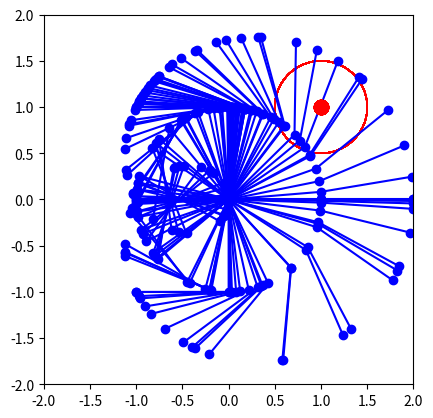

Source code (Python):
import numpy as np
import matplotlib.pyplot as plt

# 2リンクマニピュレータのパラメータ
L1 = 1.0  # リンク1の長さ
L2 = 1.0  # リンク2の長さ

# 初期姿勢と目標姿勢
q_init = np.array([0.0, 0.0])  # 初期関節角度 [theta1, theta2]
q_goal = np.array([np.pi/2, np.pi/2])  # 目標関節角度

# シミュレーションのパラメータ
num_points = 100  # 軌道の離散化点数
alpha = 0.01  # 学習率（勾配の更新量）
num_iterations = 1000  # 最適化の反復回数

# 障害物の定義 (円形障害物)
obstacle_center = np.array([1.0, 1.0])
obstacle_radius = 0.5

# 初期軌道（直線補間）
q_traj = np.linspace(q_init, q_goal, num_points)

# 順運動学
def forward_kinematics(q):
    """2リンクマニピュレータの順運動学"""
    x = L1 * np.cos(q[0]) + L2 * np.cos(q[0] + q[1])
    y = L1 * np.sin(q[0]) + L2 * np.sin(q[0] + q[1])
    return np.array([x, y])

# ヤコビアンの計算
def jacobian(q):
    """2リンクマニピュレータのヤコビアン"""
    j11 = -L1 * np.sin(q[0]) - L2 * np.sin(q[0] + q[1])
    j12 = -L2 * np.sin(q[0] + q[1])
    j21 = L1 * np.cos(q[0]) + L2 * np.cos(q[0] + q[1])
    j22 = L2 * np.cos(q[0] + q[1])
    return np.array([[j11, j12], [j21, j22]])

# コスト関数の定義
def smoothness_cost(q_traj):
    """軌道のスムーズさを評価するコスト関数"""
    cost = 0
    for i in range(1, len(q_traj) - 1):
        cost += np.sum((q_traj[i+1] - 2*q_traj[i] + q_traj[i-1])**2)
    return cost

def obstacle_cost(q_traj):
    """軌道の障害物回避コスト"""
    cost = 0
    for q in q_traj:
        ee_pos = forward_kinematics(q)  # エンドエフェクタの位置
        dist = np.linalg.norm(ee_pos - obstacle_center)
        if dist < obstacle_radius:
            cost += (obstacle_radius - dist) ** 2  # 障害物の内側ではペナルティ
    return cost

def total_cost(q_traj):
    """総コスト（スムーズさ + 障害物回避）"""
    return smoothness_cost(q_traj) + obstacle_cost(q_traj)

# コスト関数の勾配計算
def compute_gradient(q_traj):
    """軌道に対するコストの勾配を計算"""
    grad = np.zeros_like(q_traj)
    
    # スムーズさに関する勾配
    for i in range(1, len(q_traj) - 1):
        grad[i] += 2 * (q_traj[i] - 2*q_traj[i-1] + q_traj[i-2])
    
    # 障害物に関する勾配
    for i, q in enumerate(q_traj):
        ee_pos = forward_kinematics(q)
        dist = np.linalg.norm(ee_pos - obstacle_center)
        if dist < obstacle_radius:
            jacob = jacobian(q)  # ヤコビアンを用いた勾配変換
            ee_grad = 2 * (obstacle_radius - dist) * (ee_pos - obstacle_center) / dist
            grad[i] += np.dot(jacob.T, ee_grad)  # 関節空間での勾配に変換
    
    return grad

# 最適化ループ
for iteration in range(num_iterations):
    grad = compute_gradient(q_traj)
    q_traj -= alpha * grad  # 勾配による更新
    
    if iteration % 100 == 0:
        print(f"Iteration {iteration}, Cost: {total_cost(q_traj)}")

# 軌道のプロット
def plot_robot(q, ax):
    """マニピュレータの描画"""
    x0, y0 = 0, 0
    x1 = L1 * np.cos(q[0])
    y1 = L1 * np.sin(q[0])
    x2 = x1 + L2 * np.cos(q[0] + q[1])
    y2 = y1 + L2 * np.sin(q[0] + q[1])
    
    ax.plot([x0, x1, x2], [y0, y1, y2], '-o', color='blue')
    ax.plot(obstacle_center[0], obstacle_center[1], 'ro', markersize=10)
    circle = plt.Circle(obstacle_center, obstacle_radius, color='r', fill=False)
    ax.add_artist(circle)

# 最終軌道の可視化
fig, ax = plt.subplots()
ax.set_aspect('equal')
ax.set_xlim(-2, 2)
ax.set_ylim(-2, 2)
for q in q_traj:
    plot_robot(q, ax)
plt.show()
